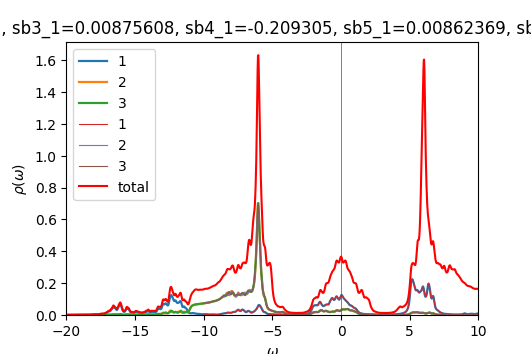

The table this chart was drawn from, first rows:
w	up_1	up_2	up_3	down_1	down_2	down_3	cumul_up_1	cumul_up_2	cumul_up_3	cumul_down_1	cumul_down_2	cumul_down_3	
-20	0.0003896	0.0002182	0.0002181	9.73924e-05	4.91605e-05	4.91621e-05	0	0	0	0	0	0
-19.98	0.0003972	0.0002195	0.0002194	9.7759e-05	4.92642e-05	4.92672e-05	9.93004e-06	5.48699e-06	5.485e-06	2.44398e-06	1.23161e-06	1.23168e-06
-19.95	0.0004026	0.0002207	0.0002206	9.81595e-05	4.93687e-05	4.93732e-05	1.99962e-05	1.10034e-05	1.09988e-05	4.89796e-06	2.46582e-06	2.46601e-06
-19.93	0.0004052	0.0002217	0.0002216	9.85693e-05	4.94738e-05	4.94797e-05	3.01274e-05	1.6546e-05	1.6538e-05	7.3622e-06	3.70267e-06	3.703e-06
-19.9	0.0004063	0.0002227	0.0002225	9.8945e-05	4.9579e-05	4.95857e-05	4.02839e-05	2.21129e-05	2.21006e-05	9.83582e-06	4.94214e-06	4.94264e-06
-19.88	0.0004074	0.0002237	0.0002234	9.92541e-05	4.96841e-05	4.96907e-05	5.04701e-05	2.77047e-05	2.76867e-05	1.23172e-05	6.18425e-06	6.18491e-06
-19.85	0.0004098	0.0002247	0.0002244	9.95107e-05	4.97893e-05	4.97949e-05	6.0716e-05	3.33231e-05	3.32977e-05	1.48049e-05	7.42898e-06	7.42979e-06
-19.82	0.0004138	0.0002259	0.0002255	9.97584e-05	4.98948e-05	4.98993e-05	7.10607e-05	3.89705e-05	3.89353e-05	1.72989e-05	8.67635e-06	8.67727e-06
-19.8	0.0004194	0.0002272	0.0002266	0.0001	5.00009e-05	5.00043e-05	8.15462e-05	4.46493e-05	4.4601e-05	1.97996e-05	9.92637e-06	9.92737e-06
-19.77	0.0004268	0.0002285	0.0002278	0.0001003	5.01077e-05	5.01102e-05	9.22161e-05	5.03621e-05	5.02965e-05	2.23077e-05	1.11791e-05	1.11801e-05
-19.75	0.0004359	0.00023	0.0002291	0.0001006	5.0215e-05	5.02168e-05	0.0001031	5.61117e-05	5.60232e-05	2.48236e-05	1.24344e-05	1.24355e-05
-19.73	0.0004462	0.0002315	0.0002304	0.000101	5.03228e-05	5.03241e-05	0.0001143	6.18999e-05	6.17825e-05	2.73474e-05	1.36925e-05	1.36937e-05
-19.7	0.0004563	0.000233	0.0002317	0.0001013	5.04312e-05	5.04321e-05	0.0001257	6.77259e-05	6.7575e-05	2.98794e-05	1.49533e-05	1.49545e-05
-19.68	0.0004642	0.0002344	0.000233	0.0001016	5.05402e-05	5.05408e-05	0.0001373	7.35855e-05	7.34007e-05	3.24197e-05	1.62168e-05	1.6218e-05
-19.65	0.000469	0.0002355	0.0002344	0.000102	5.065e-05	5.06503e-05	0.000149	7.94729e-05	7.92595e-05	3.49691e-05	1.7483e-05	1.74842e-05
-19.62	0.0004724	0.0002365	0.0002357	0.0001024	5.07605e-05	5.07606e-05	0.0001608	8.53848e-05	8.5152e-05	3.75282e-05	1.87521e-05	1.87532e-05
-19.6	0.0004768	0.0002375	0.0002371	0.0001028	5.08721e-05	5.08719e-05	0.0001727	9.13217e-05	9.10801e-05	4.00979e-05	2.00239e-05	2.0025e-05
-19.57	0.0004836	0.0002386	0.0002387	0.0001033	5.09848e-05	5.09843e-05	0.0001848	9.72861e-05	9.70467e-05	4.26792e-05	2.12985e-05	2.12997e-05
-19.55	0.0004937	0.0002398	0.0002404	0.0001038	5.10987e-05	5.10979e-05	0.0001972	0.0001033	0.0001031	4.52731e-05	2.25759e-05	2.25771e-05
-19.52	0.0005072	0.0002412	0.0002422	0.0001043	5.12135e-05	5.12124e-05	0.0002099	0.0001093	0.0001091	4.78803e-05	2.38563e-05	2.38574e-05
-19.5	0.0005238	0.0002427	0.0002442	0.0001048	5.13284e-05	5.13269e-05	0.0002229	0.0001154	0.0001152	5.05008e-05	2.51395e-05	2.51406e-05
-19.48	0.0005411	0.0002443	0.0002462	0.0001053	5.14423e-05	5.14402e-05	0.0002365	0.0001215	0.0001214	5.31329e-05	2.64256e-05	2.64266e-05
-19.45	0.0005554	0.0002458	0.000248	0.0001057	5.15544e-05	5.15517e-05	0.0002504	0.0001276	0.0001276	5.57746e-05	2.77144e-05	2.77154e-05
-19.43	0.0005638	0.0002474	0.0002495	0.000106	5.16658e-05	5.16621e-05	0.0002645	0.0001338	0.0001338	5.8425e-05	2.90061e-05	2.90069e-05
-19.4	0.0005676	0.0002489	0.0002507	0.0001064	5.1778e-05	5.17731e-05	0.0002786	0.00014	0.0001401	6.10844e-05	3.03005e-05	3.03013e-05
-19.38	0.0005705	0.0002505	0.0002519	0.0001068	5.18915e-05	5.18851e-05	0.0002929	0.0001463	0.0001464	6.37543e-05	3.15978e-05	3.15984e-05
-19.35	0.0005737	0.0002521	0.0002531	0.0001072	5.20062e-05	5.19983e-05	0.0003073	0.0001526	0.0001527	6.64354e-05	3.2898e-05	3.28983e-05
-19.32	0.0005753	0.0002535	0.0002543	0.0001077	5.2121e-05	5.21123e-05	0.0003216	0.0001589	0.0001591	6.91275e-05	3.4201e-05	3.42012e-05
-19.3	0.0005738	0.0002547	0.0002553	0.0001081	5.22349e-05	5.22264e-05	0.000336	0.0001653	0.0001654	7.18289e-05	3.55068e-05	3.55068e-05
-19.27	0.0005704	0.0002558	0.0002562	0.0001084	5.23478e-05	5.23407e-05	0.0003502	0.0001717	0.0001718	7.4538e-05	3.68155e-05	3.68153e-05
-19.25	0.0005678	0.0002569	0.0002571	0.0001087	5.24608e-05	5.24557e-05	0.0003644	0.0001781	0.0001783	7.72548e-05	3.81271e-05	3.81267e-05
-19.23	0.0005674	0.000258	0.0002582	0.000109	5.25749e-05	5.25717e-05	0.0003786	0.0001846	0.0001847	7.998e-05	3.94414e-05	3.9441e-05
-19.2	0.0005695	0.0002593	0.0002594	0.0001094	5.26903e-05	5.26889e-05	0.0003929	0.0001911	0.0001912	8.27152e-05	4.07587e-05	4.07582e-05
-19.18	0.0005739	0.0002608	0.0002607	0.0001099	5.28073e-05	5.28074e-05	0.0004072	0.0001976	0.0001977	8.54622e-05	4.20789e-05	4.20784e-05
-19.15	0.0005802	0.0002623	0.0002622	0.0001104	5.29257e-05	5.29275e-05	0.0004217	0.0002041	0.0002043	8.82228e-05	4.3402e-05	4.34016e-05
-19.12	0.0005882	0.0002639	0.0002637	0.0001111	5.30458e-05	5.30493e-05	0.0004364	0.0002107	0.0002109	9.09992e-05	4.47282e-05	4.47278e-05
-19.1	0.0005978	0.0002656	0.0002653	0.0001118	5.31675e-05	5.31731e-05	0.0004514	0.0002174	0.0002175	9.37936e-05	4.60574e-05	4.60572e-05
-19.07	0.000609	0.0002674	0.000267	0.0001126	5.32909e-05	5.3299e-05	0.0004666	0.0002241	0.0002242	9.6608e-05	4.73896e-05	4.73896e-05
-19.05	0.0006219	0.0002693	0.0002687	0.0001134	5.34159e-05	5.34267e-05	0.0004821	0.0002308	0.0002309	9.94435e-05	4.8725e-05	4.87253e-05
-19.02	0.0006368	0.0002714	0.0002706	0.0001142	5.35423e-05	5.35554e-05	0.0004981	0.0002376	0.0002377	0.0001023	5.00636e-05	5.00642e-05
-19	0.0006541	0.0002736	0.0002725	0.000115	5.36698e-05	5.3684e-05	0.0005144	0.0002444	0.0002445	0.0001052	5.14053e-05	5.14063e-05
-18.98	0.0006744	0.000276	0.0002746	0.0001156	5.37987e-05	5.3812e-05	0.0005313	0.0002513	0.0002513	0.0001081	5.27503e-05	5.27516e-05
-18.95	0.0006984	0.0002786	0.0002767	0.0001163	5.39292e-05	5.39402e-05	0.0005487	0.0002583	0.0002583	0.000111	5.40985e-05	5.41001e-05
-18.93	0.0007273	0.0002816	0.0002791	0.0001169	5.40599e-05	5.40683e-05	0.0005669	0.0002653	0.0002652	0.0001139	5.545e-05	5.54518e-05
-18.9	0.0007618	0.0002849	0.0002816	0.0001174	5.41868e-05	5.41929e-05	0.000586	0.0002724	0.0002723	0.0001168	5.68047e-05	5.68066e-05
-18.88	0.0008016	0.0002885	0.0002843	0.0001176	5.43065e-05	5.43107e-05	0.000606	0.0002797	0.0002794	0.0001198	5.81624e-05	5.81644e-05
-18.85	0.0008436	0.0002921	0.0002871	0.0001176	5.44204e-05	5.44231e-05	0.0006271	0.000287	0.0002866	0.0001227	5.95229e-05	5.9525e-05
-18.82	0.0008824	0.0002953	0.0002901	0.0001176	5.45329e-05	5.45343e-05	0.0006491	0.0002943	0.0002938	0.0001257	6.08862e-05	6.08883e-05
-18.8	0.000915	0.0002978	0.0002931	0.0001176	5.46475e-05	5.46478e-05	0.000672	0.0003018	0.0003011	0.0001286	6.22524e-05	6.22545e-05
-18.77	0.000946	0.0002999	0.0002964	0.0001178	5.47653e-05	5.47645e-05	0.0006957	0.0003093	0.0003085	0.0001315	6.36215e-05	6.36236e-05
-18.75	0.0009812	0.0003021	0.0003001	0.0001181	5.48864e-05	5.48845e-05	0.0007202	0.0003168	0.0003161	0.0001345	6.49937e-05	6.49958e-05
-18.73	0.001021	0.0003047	0.0003042	0.0001186	5.50104e-05	5.50074e-05	0.0007457	0.0003245	0.0003237	0.0001375	6.63689e-05	6.63709e-05
-18.7	0.001064	0.0003078	0.0003087	0.0001191	5.51373e-05	5.51329e-05	0.0007723	0.0003321	0.0003314	0.0001404	6.77474e-05	6.77493e-05
-18.68	0.001107	0.0003112	0.0003136	0.0001198	5.5267e-05	5.52608e-05	0.0008	0.0003399	0.0003392	0.0001434	6.9129e-05	6.91308e-05
-18.65	0.001151	0.0003146	0.0003188	0.0001205	5.53997e-05	5.53912e-05	0.0008288	0.0003478	0.0003472	0.0001464	7.0514e-05	7.05156e-05
-18.62	0.001188	0.0003173	0.0003235	0.0001215	5.55359e-05	5.55243e-05	0.0008585	0.0003557	0.0003553	0.0001495	7.19024e-05	7.19037e-05
-18.6	0.001211	0.0003191	0.0003274	0.0001226	5.5676e-05	5.56603e-05	0.0008887	0.0003637	0.0003635	0.0001525	7.32943e-05	7.32952e-05
-18.57	0.001218	0.0003201	0.0003302	0.0001239	5.5821e-05	5.58e-05	0.0009192	0.0003717	0.0003717	0.0001556	7.46899e-05	7.46902e-05
-18.55	0.00121	0.0003208	0.0003316	0.0001254	5.59707e-05	5.59437e-05	0.0009494	0.0003797	0.00038	0.0001588	7.60891e-05	7.60888e-05
-18.52	0.001188	0.0003215	0.0003315	0.0001271	5.61234e-05	5.60913e-05	0.0009791	0.0003878	0.0003883	0.000162	7.74922e-05	7.74911e-05
... 1,141 more rows
